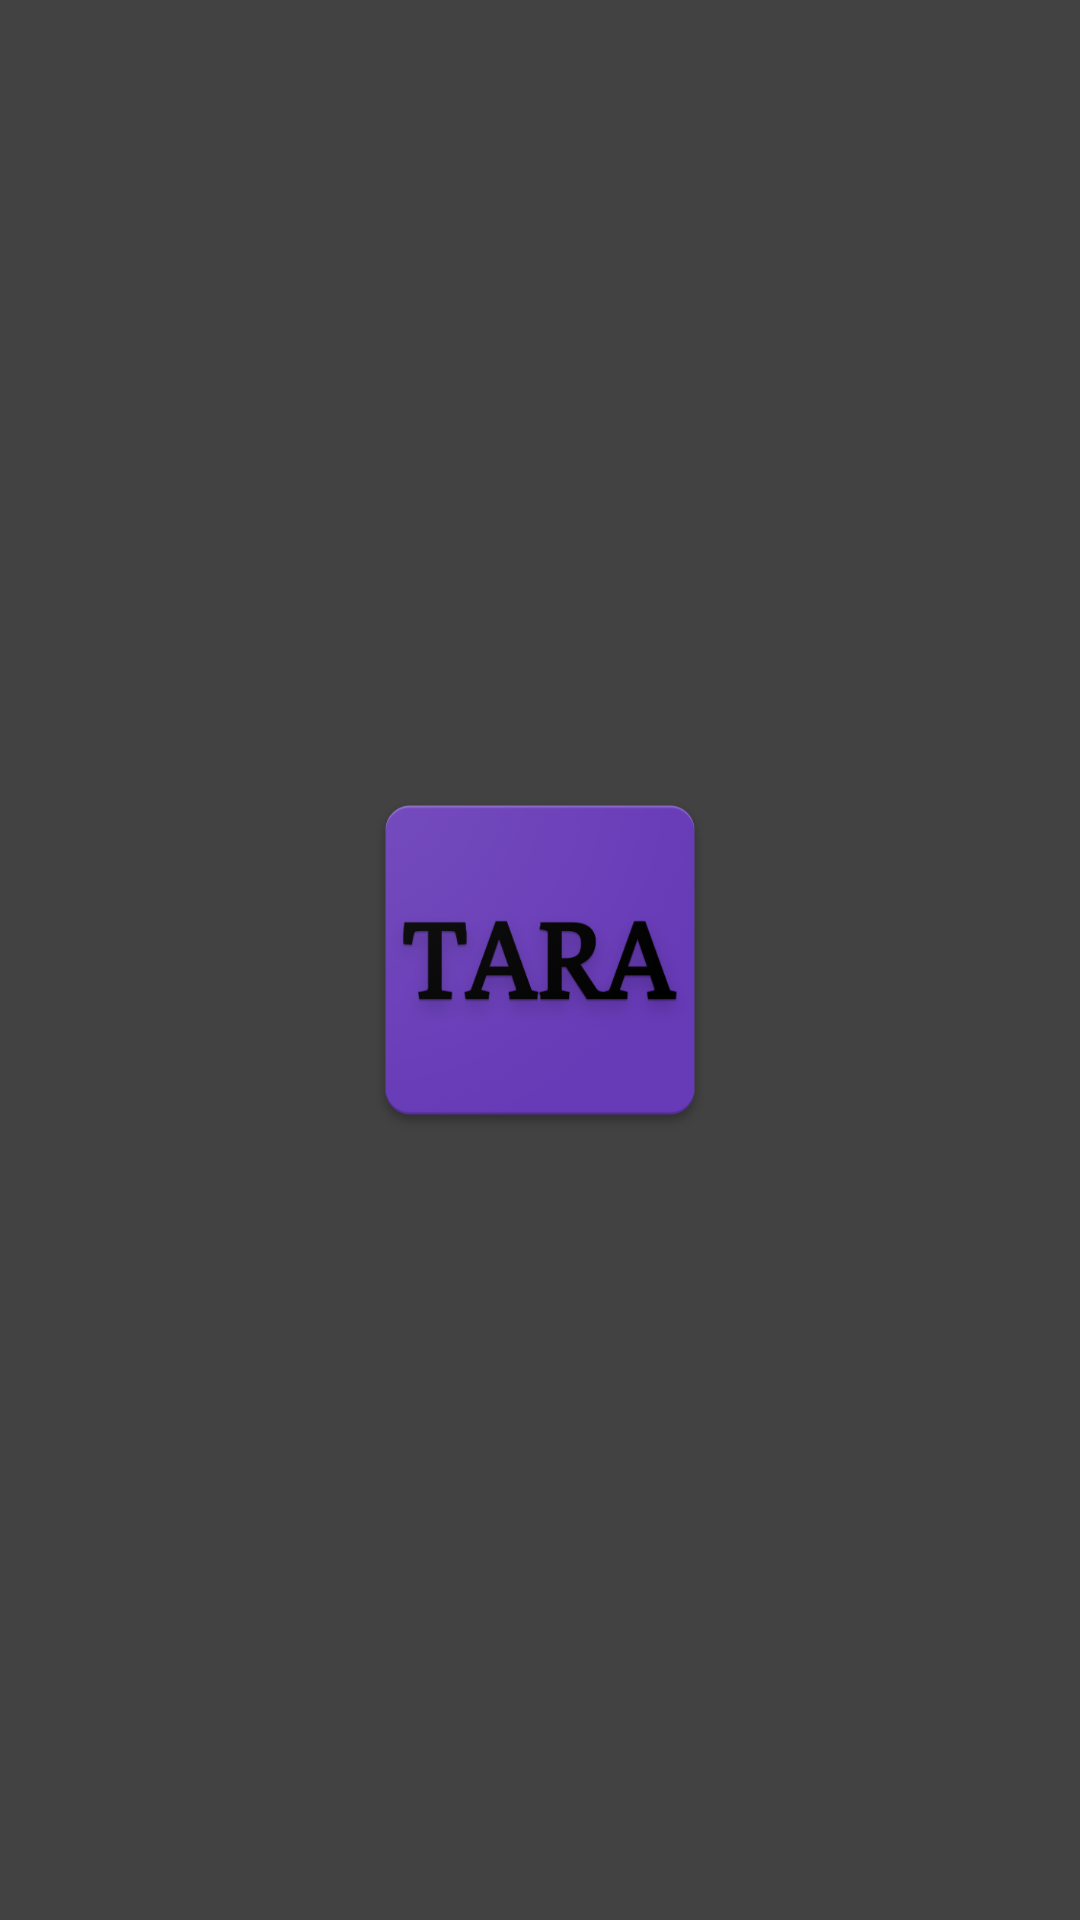

Write the Android layout XML for this screen, with the resource values it uses.
<!-- AndroidManifest.xml: application theme AppTheme -->
<!-- res/layout/nav_header.xml -->
<?xml version="1.0" encoding="utf-8"?>

<LinearLayout xmlns:android="http://schemas.android.com/apk/res/android"
    android:orientation="vertical"
    android:layout_width="match_parent"
    android:layout_height="wrap_content"
    android:gravity="center"
    android:background="@color/colorPrimaryDark">

    <ImageView
        android:layout_width="130dp"
        android:layout_height="130dp"
        android:layout_marginTop="15dp"
        android:layout_marginBottom="15dp"
        android:background="@mipmap/tara_logo" />

</LinearLayout>
<!-- resources referenced by this layout -->
<resources>
  <color name="colorPrimaryDark">@color/cardview_dark_background</color>
  <!-- mipmap tara_logo: png bitmap (mipmap-hdpi, 80794 bytes) -->
  <style name="AppTheme" parent="Theme.AppCompat.Light.DarkActionBar">
          
          <item name="colorPrimary">@color/cardview_dark_background</item>
          
          <item name="colorPrimaryDark">@color/ic_launcher_background</item>
          <item name="android:textColorPrimary">@color/cardview_light_background</item>
          <item name="colorAccent">@color/colorAccent</item>
      </style>
  <color name="ic_launcher_background">#49001D</color>
  <color name="colorAccent">#FF4081</color>
</resources>
